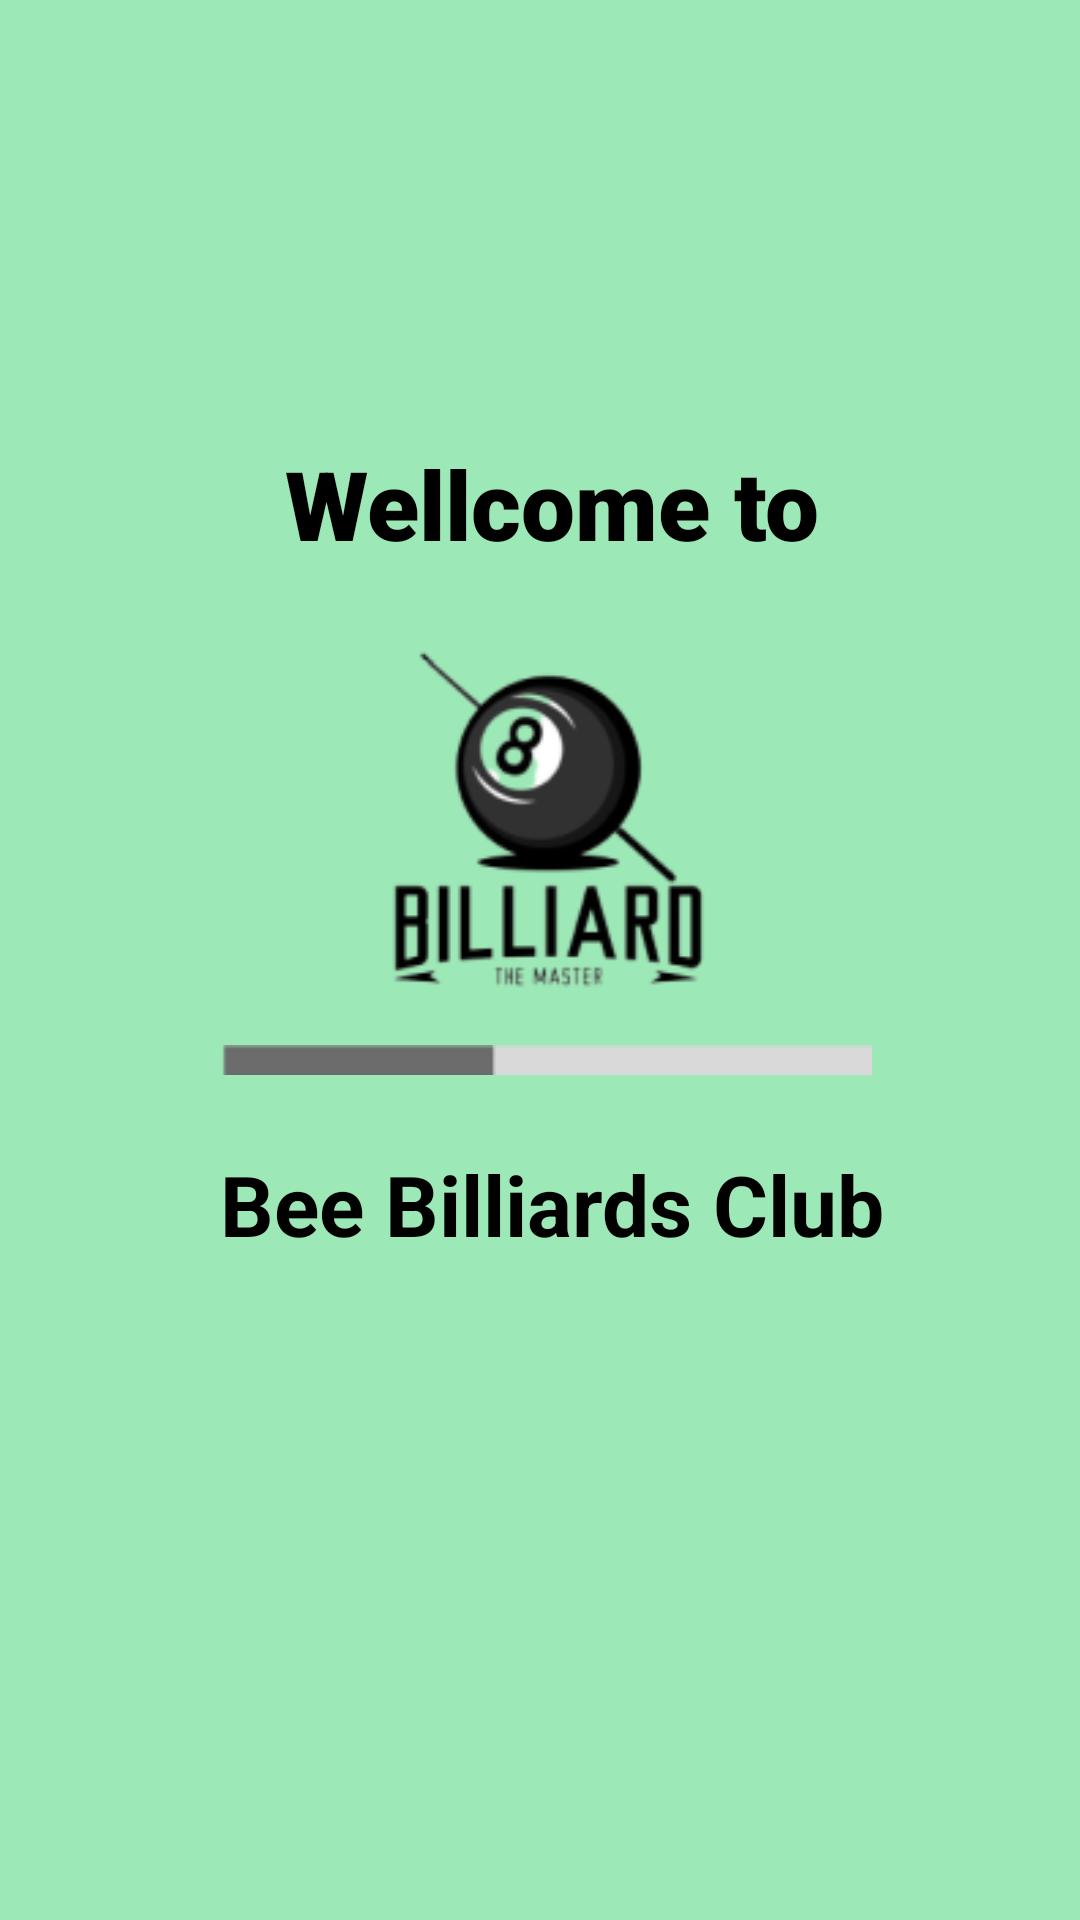

Layout XML and referenced resources for this Android screen:
<!-- AndroidManifest.xml: application theme Theme.SP23_BeeBilliardClub_N5 -->
<!-- res/layout/activity_main_manhinhcho.xml -->
<?xml version="1.0" encoding="utf-8"?>
<androidx.constraintlayout.widget.ConstraintLayout xmlns:android="http://schemas.android.com/apk/res/android"
    xmlns:app="http://schemas.android.com/apk/res-auto"
    xmlns:tools="http://schemas.android.com/tools"
    android:layout_width="match_parent"
    android:layout_height="match_parent"
    android:background="#9CE8B6"
    tools:context=".MainManhinhcho">

    <ImageView
        android:id="@+id/imageView"
        android:layout_width="250dp"
        android:layout_height="195.36dp"
        app:layout_constraintBottom_toBottomOf="parent"
        app:layout_constraintEnd_toEndOf="parent"
        app:layout_constraintHorizontal_bias="0.534"
        app:layout_constraintStart_toStartOf="parent"
        app:layout_constraintTop_toTopOf="parent"
        app:layout_constraintVertical_bias="0.388"
        app:srcCompat="@drawable/logo" />

    <ImageView
        android:id="@+id/imageView3"
        android:layout_width="217dp"
        android:layout_height="10dp"
        app:layout_constraintBottom_toBottomOf="parent"
        app:layout_constraintEnd_toEndOf="parent"
        app:layout_constraintHorizontal_bias="0.515"
        app:layout_constraintStart_toStartOf="parent"
        app:layout_constraintTop_toTopOf="parent"
        app:layout_constraintVertical_bias="0.553"
        app:srcCompat="@drawable/cap" />

    <TextView
        android:id="@+id/textView3"
        style="@style/Widget.AppCompat.TextView"
        android:layout_width="239dp"
        android:layout_height="42dp"
        android:text="Bee Billiards Club"
        android:textAlignment="center"
        android:textColor="@color/black"
        android:textSize="28sp"
        android:textStyle="bold"
        app:layout_constraintBottom_toBottomOf="parent"
        app:layout_constraintEnd_toEndOf="parent"
        app:layout_constraintHorizontal_bias="0.534"
        app:layout_constraintStart_toStartOf="parent"
        app:layout_constraintTop_toTopOf="parent"
        app:layout_constraintVertical_bias="0.64"
        app:lineHeight="42px" />

    <TextView
        android:id="@+id/textView2"
        style="@style/Widget.AppCompat.TextView"
        android:layout_width="198dp"
        android:layout_height="48dp"
        android:fontFamily="sans-serif-black"
        android:text="Wellcome to"
        android:textAlignment="center"
        android:textColor="@color/black"
        android:textSize="32sp"
        android:textStyle="bold"
        app:layout_constraintBottom_toBottomOf="parent"
        app:layout_constraintEnd_toEndOf="parent"
        app:layout_constraintHorizontal_bias="0.525"
        app:layout_constraintStart_toStartOf="parent"
        app:layout_constraintTop_toTopOf="parent"
        app:layout_constraintVertical_bias="0.247"
        app:lineHeight="48px" />

</androidx.constraintlayout.widget.ConstraintLayout>
<!-- resources referenced by this layout -->
<resources>
  <color name="black">#FF000000</color>
  <!-- drawable cap: png bitmap (drawable, 239 bytes) -->
  <!-- drawable logo: png bitmap (drawable, 12847 bytes) -->
  <style name="Theme.SP23_BeeBilliardClub_N5" parent="Theme.AppCompat.Light.NoActionBar">
          
          <item name="colorPrimary">@color/purple_500</item>
          <item name="colorPrimaryVariant">@color/purple_700</item>
          <item name="colorOnPrimary">@color/white</item>
          
          <item name="colorSecondary">@color/teal_200</item>
          <item name="colorSecondaryVariant">@color/teal_700</item>
          <item name="colorOnSecondary">@color/black</item>
          
          <item name="android:statusBarColor" tools:targetApi="l">@color/black</item>
          
          <item name="drawerArrowStyle">@style/DrawerArrowStyle</item>
          <item name="android:actionMenuTextColor">@color/white</item>
      </style>
  <color name="purple_500">#FF6200EE</color>
  <color name="purple_700">#FF3700B3</color>
  <color name="white">#FFFFFFFF</color>
  <color name="teal_200">#FF03DAC5</color>
  <color name="teal_700">#FF018786</color>
  <style name="DrawerArrowStyle" parent="Widget.AppCompat.DrawerArrowToggle">
          <item name="spinBars">true</item>
          <item name="color">@android:color/white</item>
          <item name="icon">@drawable/ic_launcher_foreground</item>
      </style>
</resources>
